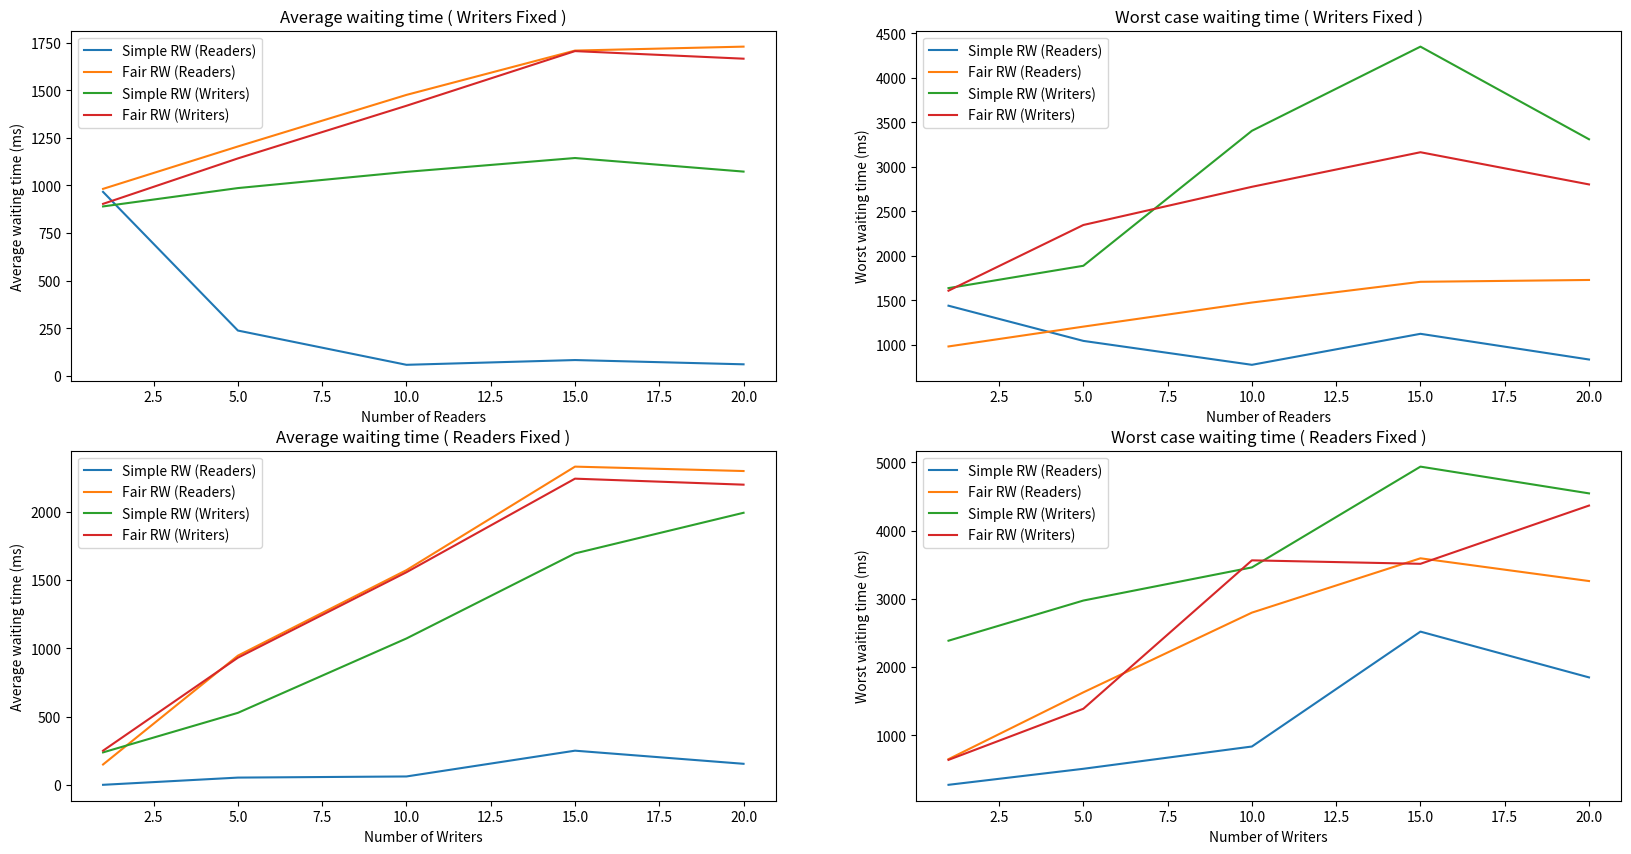

Recreate this plot in Python.
import matplotlib.pyplot as plt 
fig = plt.figure(figsize=(20,10))
plt.subplot(2, 2, 1)
# line 1 points 
x1 = [1,5,10,15,20] 
y1 = [
966.417,
238.144,
58.1797,
83.1937,
60.8161
] 

y2 = [
982.229,
1204.94,
1475.74,
1708.53,
1729.24
] 

y3 = [
890.004,
986.39,
1071.53,
1144.24,
1072.96
] 

y4 = [
903.475,
1142.21,
1418.68,
1705.73,
1665.92
]  

plt.plot(x1, y1, label = "Simple RW (Readers)") 
plt.plot(x1, y2, label = "Fair RW (Readers)")
plt.plot(x1, y3, label = "Simple RW (Writers)") 
plt.plot(x1, y4, label = "Fair RW (Writers)")
plt.xlabel('Number of Readers') 
plt.ylabel('Average waiting time (ms)')
plt.legend()
plt.title("Average waiting time ( Writers Fixed )") 

plt.subplot(2, 2, 2)
y1 = [
1439.93,
1044.62,
775.861,
1124.23,
835.448

] 

y2 = [
982.229,
1204.94,
1475.74,
1708.53,
1729.24
] 

y3 = [
1637.68,
1888.6,
3405.3,
4351.06,
3310.19
] 

y4 = [
1608.67,
2346.9,
2776.03,
3164.48,
2802.76
]  

plt.plot(x1, y1, label = "Simple RW (Readers)") 
plt.plot(x1, y2, label = "Fair RW (Readers)")
plt.plot(x1, y3, label = "Simple RW (Writers)") 
plt.plot(x1, y4, label = "Fair RW (Writers)")
plt.xlabel('Number of Readers') 
plt.ylabel('Worst waiting time (ms)')
plt.legend()
plt.title("Worst case waiting time ( Writers Fixed )") 

plt.subplot(2, 2, 3)
y1 = [
2.30593,
55.053,
63.3404,
251.822,
155.924

] 

y2 = [
150.787,
946.295,
1571.56,
2328.04,
2295.91
] 

y3 = [
239.244,
528.359,
1071.99,
1693.64,
1990.75
] 

y4 = [
251.826,
931.417,
1556.06,
2240.1,
2196.19
]  

plt.plot(x1, y1, label = "Simple RW (Readers)") 
plt.plot(x1, y2, label = "Fair RW (Readers)")
plt.plot(x1, y3, label = "Simple RW (Writers)") 
plt.plot(x1, y4, label = "Fair RW (Writers)")
plt.xlabel('Number of Writers') 
plt.ylabel('Average waiting time (ms)')
plt.legend()
plt.title("Average waiting time ( Readers Fixed )") 


plt.subplot(2, 2, 4)
y1 = [
275.253,
509.915,
836.375,
2519.2,
1848.59

] 

y2 = [
650.891,
1629.68,
2797.33,
3593.12,
3259.93
] 

y3 = [
2386.17,
2974.33,
3459.74,
4935.8,
4544.03
] 

y4 = [
640.722,
1389.14,
3563.07,
3512.33,
4365.52
]  

plt.plot(x1, y1, label = "Simple RW (Readers)") 
plt.plot(x1, y2, label = "Fair RW (Readers)")
plt.plot(x1, y3, label = "Simple RW (Writers)") 
plt.plot(x1, y4, label = "Fair RW (Writers)")
plt.xlabel('Number of Writers') 
plt.ylabel('Worst waiting time (ms)')
plt.legend()
plt.title("Worst case waiting time ( Readers Fixed )") 

plt.savefig('./g.png')